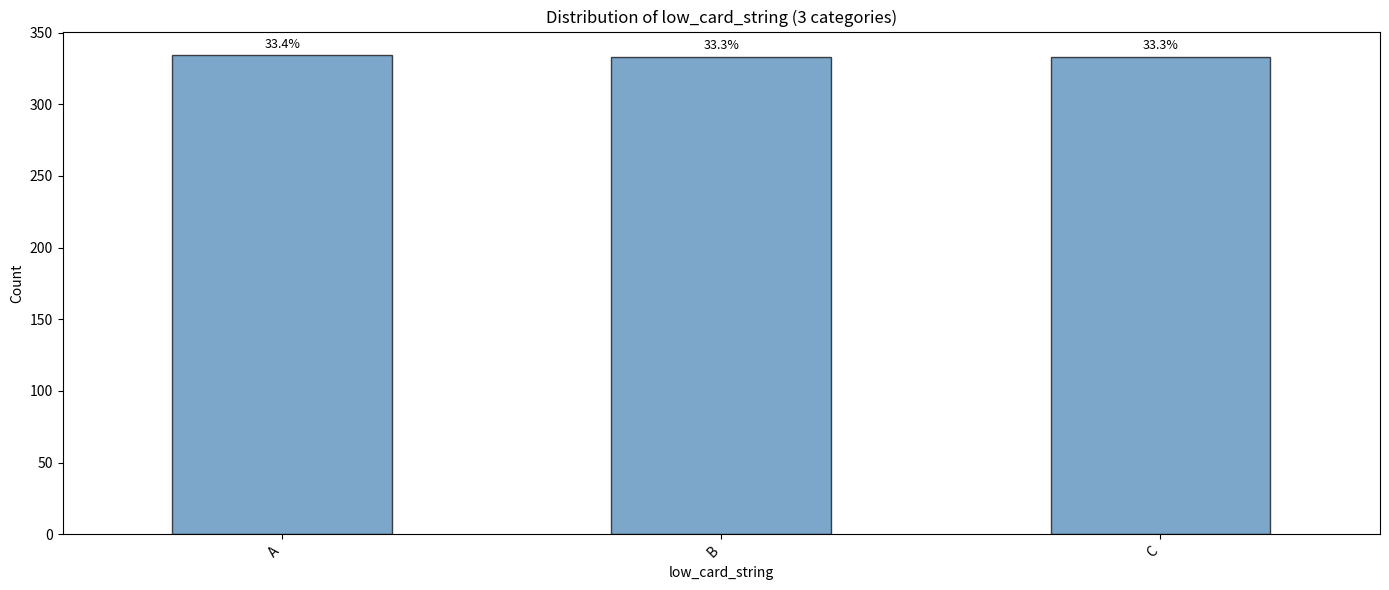
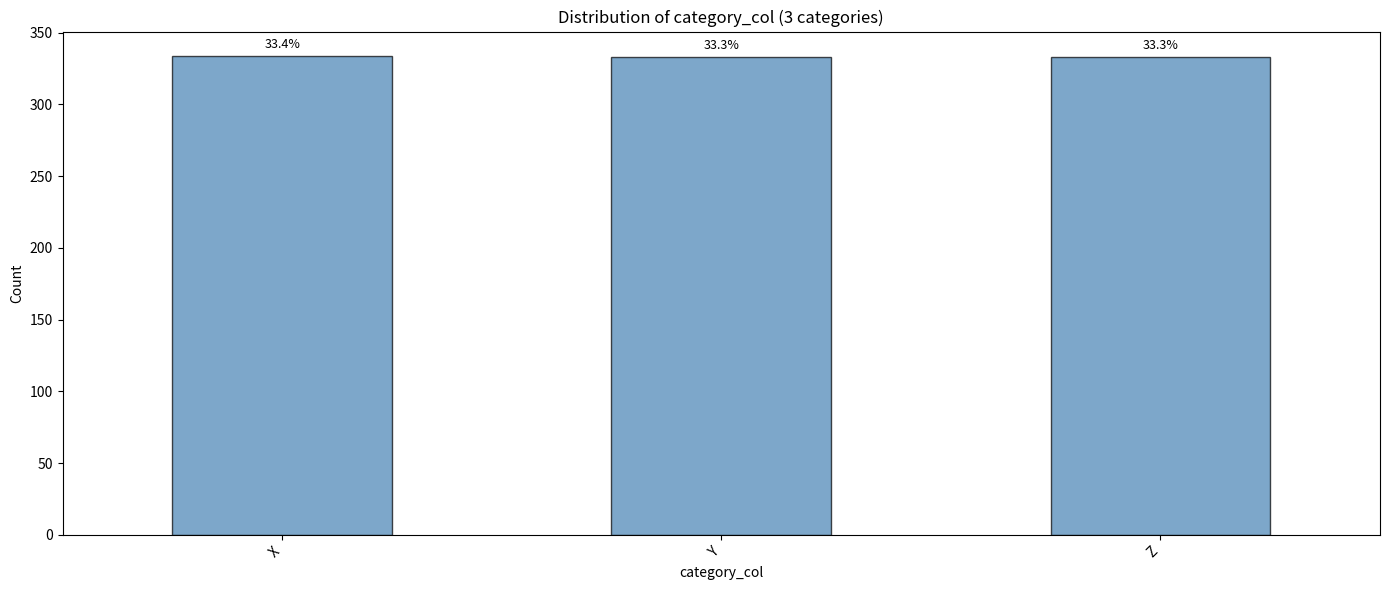
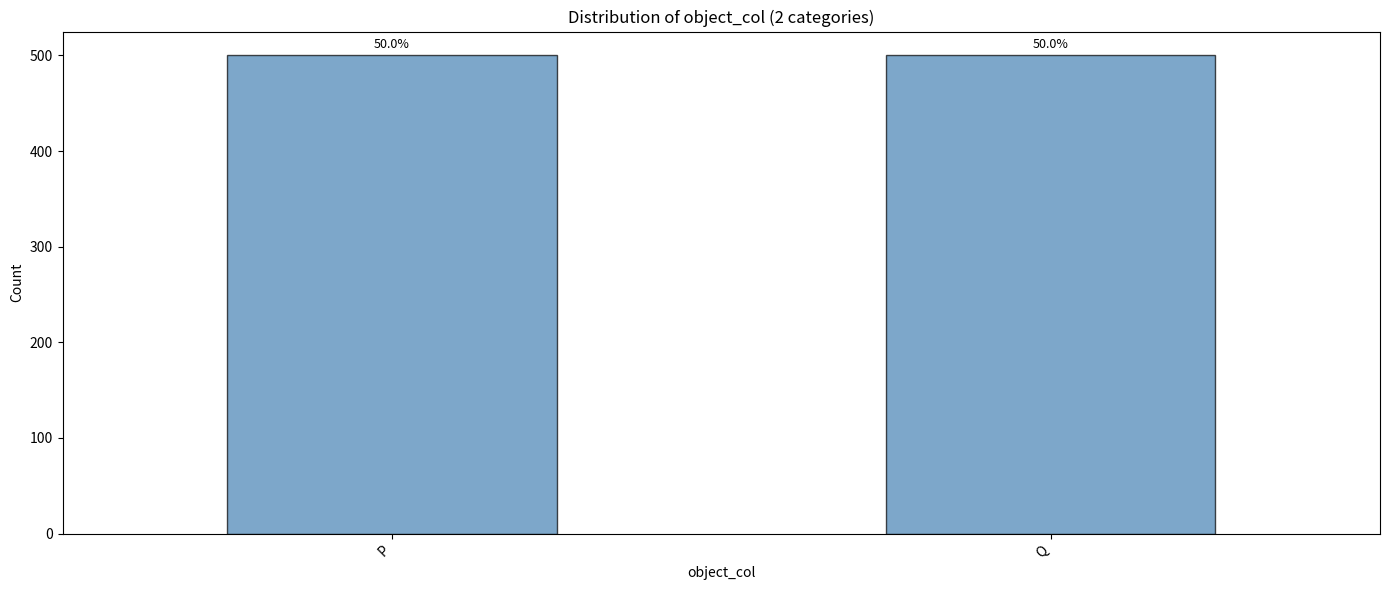
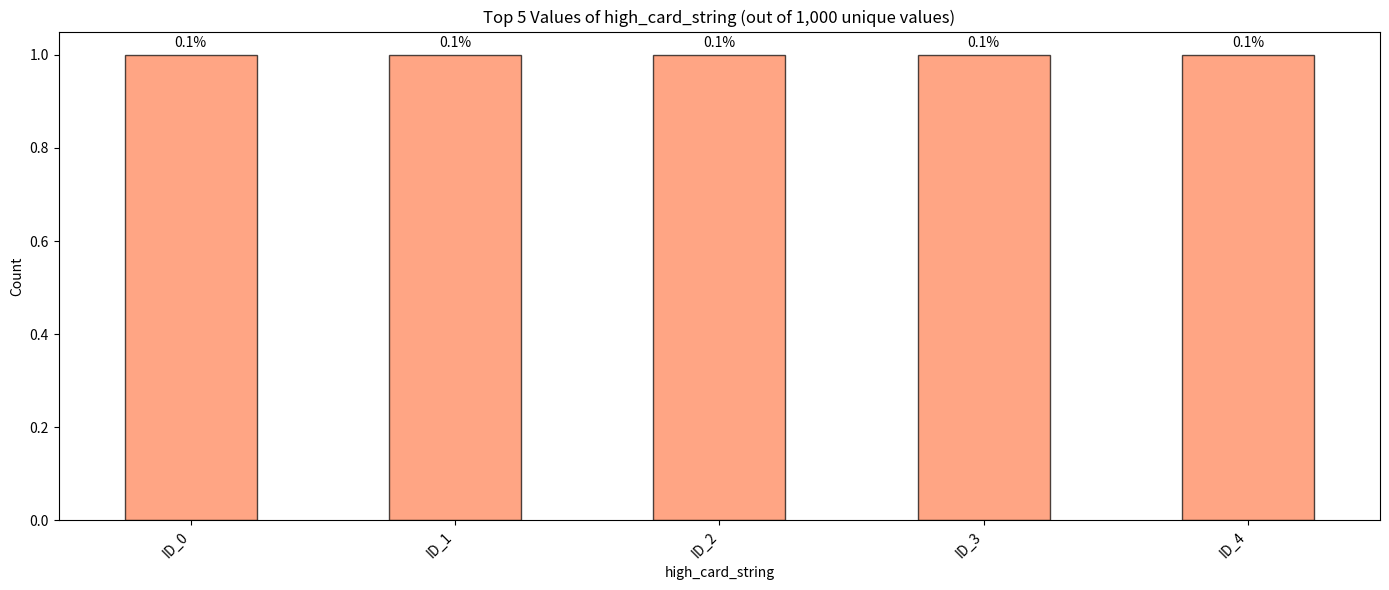

Here is the Python script that generated these plots, in order:
import pandas as pd
import numpy as np
import matplotlib.pyplot as plt
import seaborn as sns
import warnings
warnings.filterwarnings('ignore')

class EDA_Pipeline:
    """
    Automated EDA Pipeline for Data Analysis with Datetime Support
    """
    
    def __init__(self, df, target_col=None, categorical_threshold=10, high_cardinality_threshold=100):
        """
        Initialize EDA Analyzer
        
        Parameters:
        -----------
        df : pandas DataFrame
        target_col : str, target column name for bivariate analysis
        categorical_threshold : int, max unique values to treat as categorical
        high_cardinality_threshold : int, threshold for high cardinality (default 100)
        """
        self.df = df.copy()
        self.target_col = target_col
        self.categorical_threshold = categorical_threshold
        self.high_cardinality_threshold = high_cardinality_threshold
        
        # Auto-detect datetime columns
        self.datetime_cols = []
        for col in df.columns:
            if pd.api.types.is_datetime64_any_dtype(df[col]):
                self.datetime_cols.append(col)
            elif df[col].dtype == 'object' or pd.api.types.is_string_dtype(df[col]):
                # Try to parse as datetime
                try:
                    pd.to_datetime(df[col], errors='raise')
                    self.df[col] = pd.to_datetime(df[col])
                    self.datetime_cols.append(col)
                except:
                    pass
        
        # Auto-detect numerical columns (exclude datetime)
        self.numerical_cols = df.select_dtypes(include=['int64', 'float64']).columns.tolist()
        
        # Remove target from numerical if it exists
        if target_col in self.numerical_cols:
            self.numerical_cols.remove(target_col)
        
        # Remove datetime columns from numerical
        self.numerical_cols = [col for col in self.numerical_cols if col not in self.datetime_cols]
        
        # Detect categorical - NOW WITH STRING SUPPORT
        self.categorical_cols = []
        self.high_cardinality_cols = []
        
        for col in df.columns:
            if col == target_col or col in self.datetime_cols:
                continue
            
            n_unique = df[col].nunique()
            
            # Check if it's categorical type OR object/string type OR low-cardinality numerical
            is_categorical_dtype = pd.api.types.is_categorical_dtype(df[col])
            is_object_or_string = df[col].dtype == 'object' or pd.api.types.is_string_dtype(df[col])
            is_low_cardinality_numeric = (df[col].dtype in ['int64', 'float64'] and n_unique <= categorical_threshold)
            
            # If it's categorical, object, or string type
            if is_categorical_dtype or is_object_or_string or is_low_cardinality_numeric:
                # Split based on cardinality
                if n_unique <= high_cardinality_threshold:
                    # Low cardinality -> categorical
                    self.categorical_cols.append(col)
                    print(f"✓ '{col}' added to categorical (unique values: {n_unique})")
                else:
                    # High cardinality -> show top 5 only
                    self.high_cardinality_cols.append(col)
                    print(f"⚠️  '{col}' is high cardinality (unique values: {n_unique}) - will show top 5 only")
        
        print(f"\n{'='*60}")
        print(f"✓ Detected {len(self.numerical_cols)} numerical columns")
        print(f"✓ Detected {len(self.categorical_cols)} categorical columns (≤{high_cardinality_threshold} unique)")
        print(f"✓ Detected {len(self.datetime_cols)} datetime columns")
        print(f"✓ Detected {len(self.high_cardinality_cols)} high-cardinality columns (>{high_cardinality_threshold} unique)")
        if target_col:
            print(f"✓ Target column: {target_col}")
        print(f"{'='*60}")
        
        # Show detailed breakdown
        print("\n--- Column Type Breakdown ---")
        if self.categorical_cols:
            print(f"Categorical: {self.categorical_cols}")
        if self.numerical_cols:
            print(f"Numerical: {self.numerical_cols}")
        if self.datetime_cols:
            print(f"Datetime: {self.datetime_cols}")
        if self.high_cardinality_cols:
            print(f"High Cardinality: {self.high_cardinality_cols}")
    
    def data_overview(self):
        """Generate data overview report"""
        print("\n" + "="*60)
        print("DATA OVERVIEW")
        print("="*60)
        
        print(f"\nDataset Shape: {self.df.shape[0]:,} rows × {self.df.shape[1]} columns")
        print(f"Memory Usage: {self.df.memory_usage(deep=True).sum() / 1024**2:.2f} MB")
        
        print("\n--- Data Types ---")
        print(self.df.dtypes.value_counts())
        
        print("\n--- Missing Values ---")
        missing = self.df.isnull().sum()
        if missing.sum() > 0:
            missing_pct = (missing / len(self.df) * 100).round(2)
            missing_df = pd.DataFrame({
                'Missing': missing[missing > 0],
                'Percentage': missing_pct[missing > 0]
            }).sort_values('Missing', ascending=False)
            print(missing_df)
        else:
            print("No missing values found!")
        
        print(f"\n--- Duplicates ---")
        duplicates = self.df.duplicated().sum()
        print(f"Total duplicates: {duplicates} ({duplicates/len(self.df)*100:.2f}%)")
        
        return self
    
    def univariate_datetime(self, save_plots=False):
        """Analyze datetime variables"""
        if not self.datetime_cols:
            return self
            
        print("\n" + "="*60)
        print("UNIVARIATE ANALYSIS - DATETIME FEATURES")
        print("="*60)
        
        for col in self.datetime_cols:
            print(f"\n--- {col.upper()} ---")
            
            # Basic statistics
            print(f"Earliest date: {self.df[col].min()}")
            print(f"Latest date: {self.df[col].max()}")
            print(f"Date range: {(self.df[col].max() - self.df[col].min()).days} days")
            print(f"Missing values: {self.df[col].isnull().sum()} ({self.df[col].isnull().sum()/len(self.df)*100:.2f}%)")
            
            # Extract temporal features
            df_temp = self.df[col].dropna()
            
            # Time-based distributions
            fig, axes = plt.subplots(2, 3, figsize=(18, 10))
            fig.suptitle(f'Temporal Analysis of {col}', fontsize=16, y=1.00)
            
            # Year distribution
            if df_temp.dt.year.nunique() > 1:
                df_temp.dt.year.value_counts().sort_index().plot(kind='bar', ax=axes[0, 0], edgecolor='black', alpha=0.7)
                axes[0, 0].set_title('Distribution by Year')
                axes[0, 0].set_xlabel('Year')
                axes[0, 0].set_ylabel('Count')
                axes[0, 0].tick_params(axis='x', rotation=45)
            else:
                axes[0, 0].text(0.5, 0.5, 'Single Year Data', ha='center', va='center')
                axes[0, 0].set_title('Distribution by Year')
            
            # Month distribution
            month_counts = df_temp.dt.month.value_counts().sort_index()
            month_names = ['Jan', 'Feb', 'Mar', 'Apr', 'May', 'Jun', 'Jul', 'Aug', 'Sep', 'Oct', 'Nov', 'Dec']
            axes[0, 1].bar(range(1, 13), [month_counts.get(i, 0) for i in range(1, 13)], edgecolor='black', alpha=0.7)
            axes[0, 1].set_xticks(range(1, 13))
            axes[0, 1].set_xticklabels(month_names, rotation=45)
            axes[0, 1].set_title('Distribution by Month')
            axes[0, 1].set_xlabel('Month')
            axes[0, 1].set_ylabel('Count')
            
            # Day of week distribution
            dow_counts = df_temp.dt.dayofweek.value_counts().sort_index()
            dow_names = ['Mon', 'Tue', 'Wed', 'Thu', 'Fri', 'Sat', 'Sun']
            axes[0, 2].bar(range(7), [dow_counts.get(i, 0) for i in range(7)], edgecolor='black', alpha=0.7)
            axes[0, 2].set_xticks(range(7))
            axes[0, 2].set_xticklabels(dow_names, rotation=45)
            axes[0, 2].set_title('Distribution by Day of Week')
            axes[0, 2].set_xlabel('Day')
            axes[0, 2].set_ylabel('Count')
            
            # Hour distribution (if time component exists)
            if (df_temp.dt.hour != 0).any():
                df_temp.dt.hour.value_counts().sort_index().plot(kind='bar', ax=axes[1, 0], edgecolor='black', alpha=0.7)
                axes[1, 0].set_title('Distribution by Hour')
                axes[1, 0].set_xlabel('Hour')
                axes[1, 0].set_ylabel('Count')
            else:
                axes[1, 0].text(0.5, 0.5, 'No Time Component', ha='center', va='center')
                axes[1, 0].set_title('Distribution by Hour')
            
            # Quarter distribution
            quarter_counts = df_temp.dt.quarter.value_counts().sort_index()
            axes[1, 1].bar(range(1, 5), [quarter_counts.get(i, 0) for i in range(1, 5)], edgecolor='black', alpha=0.7)
            axes[1, 1].set_xticks(range(1, 5))
            axes[1, 1].set_xticklabels(['Q1', 'Q2', 'Q3', 'Q4'])
            axes[1, 1].set_title('Distribution by Quarter')
            axes[1, 1].set_xlabel('Quarter')
            axes[1, 1].set_ylabel('Count')
            
            # Timeline plot
            date_counts = df_temp.value_counts().sort_index()
            axes[1, 2].plot(date_counts.index, date_counts.values, marker='o', linestyle='-', markersize=2, linewidth=1)
            axes[1, 2].set_title('Timeline of Records')
            axes[1, 2].set_xlabel('Date')
            axes[1, 2].set_ylabel('Count')
            axes[1, 2].tick_params(axis='x', rotation=45)
            axes[1, 2].grid(True, alpha=0.3)
            
            plt.tight_layout()
            if save_plots:
                plt.savefig(f'univariate_datetime_{col}.png', dpi=300, bbox_inches='tight')
            plt.show()
            
            # Summary statistics for temporal components
            print("\n--- Temporal Component Statistics ---")
            print(f"Most common year: {df_temp.dt.year.mode()[0] if len(df_temp.dt.year.mode()) > 0 else 'N/A'}")
            print(f"Most common month: {df_temp.dt.month.mode()[0] if len(df_temp.dt.month.mode()) > 0 else 'N/A'}")
            print(f"Most common day of week: {dow_names[df_temp.dt.dayofweek.mode()[0]] if len(df_temp.dt.dayofweek.mode()) > 0 else 'N/A'}")
            if (df_temp.dt.hour != 0).any():
                print(f"Most common hour: {df_temp.dt.hour.mode()[0] if len(df_temp.dt.hour.mode()) > 0 else 'N/A'}:00")
        
        return self
    
    def univariate_numerical(self, save_plots=False):
        """Analyze numerical variables"""
        if not self.numerical_cols:
            return self
            
        print("\n" + "="*60)
        print("UNIVARIATE ANALYSIS - NUMERICAL FEATURES")
        print("="*60)
        
        for col in self.numerical_cols:
            print(f"\n--- {col.upper()} ---")
            print(self.df[col].describe())
            print(f"Skewness: {self.df[col].skew():.3f}")
            print(f"Kurtosis: {self.df[col].kurtosis():.3f}")
            
            # Detect outliers
            Q1 = self.df[col].quantile(0.25)
            Q3 = self.df[col].quantile(0.75)
            IQR = Q3 - Q1
            outliers = self.df[(self.df[col] < Q1 - 1.5*IQR) | (self.df[col] > Q3 + 1.5*IQR)]
            print(f"Outliers: {len(outliers)} ({len(outliers)/len(self.df)*100:.2f}%)")
            
            # Visualization
            fig, axes = plt.subplots(1, 3, figsize=(15, 4))
            
            # Histogram
            axes[0].hist(self.df[col].dropna(), bins=30, edgecolor='black', alpha=0.7)
            axes[0].set_title(f'Distribution of {col}')
            axes[0].set_xlabel(col)
            axes[0].set_ylabel('Frequency')
            
            # Boxplot
            axes[1].boxplot(self.df[col].dropna())
            axes[1].set_title(f'Boxplot of {col}')
            axes[1].set_ylabel(col)
            
            # Q-Q plot
            from scipy import stats
            stats.probplot(self.df[col].dropna(), dist="norm", plot=axes[2])
            axes[2].set_title(f'Q-Q Plot of {col}')
            
            plt.tight_layout()
            if save_plots:
                plt.savefig(f'univariate_{col}.png', dpi=300, bbox_inches='tight')
            plt.show()
        
        return self
    
    def univariate_categorical(self, top_n=10, save_plots=False):
        """Analyze categorical variables (low cardinality)"""
        if not self.categorical_cols and not self.high_cardinality_cols:
            return self
            
        print("\n" + "="*60)
        print("UNIVARIATE ANALYSIS - CATEGORICAL FEATURES (LOW CARDINALITY)")
        print("="*60)
        
        for col in self.categorical_cols:
            print(f"\n--- {col.upper()} ---")
            print(f"Data type: {self.df[col].dtype}")
            n_unique = self.df[col].nunique()
            print(f"Unique values: {n_unique}")
            
            # Show all values for low cardinality
            print(f"\nValue counts (all {n_unique} categories):")
            print(self.df[col].value_counts())
            
            # Calculate percentages
            value_pct = (self.df[col].value_counts() / len(self.df) * 100).round(2)
            print(f"\nPercentage distribution:")
            print(value_pct)
            
            # Visualization - show all categories
            plt.figure(figsize=(14, 6))
            value_counts = self.df[col].value_counts()
            value_counts.plot(kind='bar', edgecolor='black', alpha=0.7, color='steelblue')
            plt.title(f'Distribution of {col} ({n_unique} categories)')
            plt.xlabel(col)
            plt.ylabel('Count')
            plt.xticks(rotation=45, ha='right')
            
            # Add percentage on top of bars
            for i, v in enumerate(value_counts.values):
                plt.text(i, v + max(value_counts)*0.01, f'{value_pct.iloc[i]:.1f}%', 
                        ha='center', va='bottom', fontsize=9)
            
            plt.tight_layout()
            if save_plots:
                plt.savefig(f'univariate_{col}.png', dpi=300, bbox_inches='tight')
            plt.show()
        
        # Handle high cardinality columns - ALWAYS SHOW TOP 5
        if self.high_cardinality_cols:
            print("\n" + "="*60)
            print("UNIVARIATE ANALYSIS - HIGH CARDINALITY COLUMNS (TOP 5 ONLY)")
            print("="*60)
            
            for col in self.high_cardinality_cols:
                print(f"\n--- {col.upper()} ---")
                print(f"Data type: {self.df[col].dtype}")
                n_unique = self.df[col].nunique()
                print(f"Unique values: {n_unique:,}")
                print(f"Total records: {len(self.df):,}")
                print(f"Cardinality ratio: {n_unique/len(self.df)*100:.2f}%")
                
                # Always show top 5
                top_5 = self.df[col].value_counts().head(5)
                top_5_pct = (top_5 / len(self.df) * 100).round(2)
                
                print(f"\n📊 Top 5 most frequent values:")
                for idx, (value, count) in enumerate(top_5.items(), 1):
                    print(f"  {idx}. {value}: {count:,} ({top_5_pct.iloc[idx-1]:.2f}%)")
                
                # Visualization - Top 5 only
                plt.figure(figsize=(14, 6))
                top_5.plot(kind='bar', edgecolor='black', alpha=0.7, color='coral')
                plt.title(f'Top 5 Values of {col} (out of {n_unique:,} unique values)')
                plt.xlabel(col)
                plt.ylabel('Count')
                plt.xticks(rotation=45, ha='right')
                
                # Add percentage on bars
                for i, v in enumerate(top_5.values):
                    plt.text(i, v + max(top_5)*0.01, f'{top_5_pct.iloc[i]:.1f}%', 
                            ha='center', va='bottom', fontsize=10)
                
                plt.tight_layout()
                if save_plots:
                    plt.savefig(f'univariate_{col}_top5.png', dpi=300, bbox_inches='tight')
                plt.show()
        
        return self
    
    def bivariate_datetime_analysis(self, save_plots=False):
        """Analyze relationship between datetime and target variable"""
        if self.target_col is None or not self.datetime_cols:
            return self
        
        print("\n" + "="*60)
        print(f"BIVARIATE ANALYSIS - DATETIME VS {self.target_col.upper()}")
        print("="*60)
        
        for col in self.datetime_cols:
            print(f"\n--- {col.upper()} VS {self.target_col.upper()} ---")
            
            df_temp = self.df[[col, self.target_col]].dropna()
            
            fig, axes = plt.subplots(2, 2, figsize=(16, 10))
            fig.suptitle(f'{col} vs {self.target_col}', fontsize=16, y=1.00)
            
            # Time series plot
            daily_stats = df_temp.groupby(df_temp[col].dt.date)[self.target_col].mean()
            axes[0, 0].plot(daily_stats.index, daily_stats.values, marker='o', markersize=2, linewidth=1)
            axes[0, 0].set_title(f'Average {self.target_col} Over Time')
            axes[0, 0].set_xlabel('Date')
            axes[0, 0].set_ylabel(f'Average {self.target_col}')
            axes[0, 0].tick_params(axis='x', rotation=45)
            axes[0, 0].grid(True, alpha=0.3)
            
            # By month
            monthly_stats = df_temp.groupby(df_temp[col].dt.month)[self.target_col].mean()
            month_names = ['Jan', 'Feb', 'Mar', 'Apr', 'May', 'Jun', 'Jul', 'Aug', 'Sep', 'Oct', 'Nov', 'Dec']
            axes[0, 1].bar(monthly_stats.index, monthly_stats.values, edgecolor='black', alpha=0.7)
            axes[0, 1].set_xticks(range(1, 13))
            axes[0, 1].set_xticklabels(month_names, rotation=45)
            axes[0, 1].set_title(f'Average {self.target_col} by Month')
            axes[0, 1].set_xlabel('Month')
            axes[0, 1].set_ylabel(f'Average {self.target_col}')
            
            # By day of week
            dow_stats = df_temp.groupby(df_temp[col].dt.dayofweek)[self.target_col].mean()
            dow_names = ['Mon', 'Tue', 'Wed', 'Thu', 'Fri', 'Sat', 'Sun']
            axes[1, 0].bar(dow_stats.index, dow_stats.values, edgecolor='black', alpha=0.7)
            axes[1, 0].set_xticks(range(7))
            axes[1, 0].set_xticklabels(dow_names, rotation=45)
            axes[1, 0].set_title(f'Average {self.target_col} by Day of Week')
            axes[1, 0].set_xlabel('Day of Week')
            axes[1, 0].set_ylabel(f'Average {self.target_col}')
            
            # By hour (if applicable)
            if (df_temp[col].dt.hour != 0).any():
                hourly_stats = df_temp.groupby(df_temp[col].dt.hour)[self.target_col].mean()
                axes[1, 1].bar(hourly_stats.index, hourly_stats.values, edgecolor='black', alpha=0.7)
                axes[1, 1].set_title(f'Average {self.target_col} by Hour')
                axes[1, 1].set_xlabel('Hour')
                axes[1, 1].set_ylabel(f'Average {self.target_col}')
            else:
                axes[1, 1].text(0.5, 0.5, 'No Time Component', ha='center', va='center')
                axes[1, 1].set_title(f'Average {self.target_col} by Hour')
            
            plt.tight_layout()
            if save_plots:
                plt.savefig(f'bivariate_datetime_{col}_vs_{self.target_col}.png', dpi=300, bbox_inches='tight')
            plt.show()
            
            # Statistical summary
            print("\n--- Temporal Statistics ---")
            print(f"Overall average {self.target_col}: {df_temp[self.target_col].mean():.2f}")
            print(f"\nAverage by month:")
            print(monthly_stats.round(2))
            print(f"\nAverage by day of week:")
            for i, dow in enumerate(dow_names):
                if i in dow_stats.index:
                    print(f"{dow}: {dow_stats[i]:.2f}")
        
        return self
    
    def bivariate_analysis(self, save_plots=False):
        """Analyze relationship with target variable"""
        if self.target_col is None:
            print("\n⚠ No target column specified. Skipping bivariate analysis.")
            return self
        
        print("\n" + "="*60)
        print(f"BIVARIATE ANALYSIS - FEATURES VS {self.target_col.upper()}")
        print("="*60)
        
        # Numerical vs Target
        if self.numerical_cols:
            print("\n--- NUMERICAL FEATURES VS TARGET ---")
            for col in self.numerical_cols:
                correlation = self.df[[col, self.target_col]].corr().iloc[0, 1]
                print(f"\n{col} → Correlation: {correlation:.3f}")
                
                plt.figure(figsize=(10, 6))
                plt.scatter(self.df[col], self.df[self.target_col], alpha=0.5, edgecolors='k', linewidths=0.5)
                plt.xlabel(col)
                plt.ylabel(self.target_col)
                plt.title(f'{col} vs {self.target_col} (r={correlation:.3f})')
                plt.grid(True, alpha=0.3)
                plt.tight_layout()
                
                if save_plots:
                    plt.savefig(f'bivariate_{col}_vs_{self.target_col}.png', dpi=300, bbox_inches='tight')
                plt.show()
        
        # Categorical vs Target
        if self.categorical_cols:
            print("\n--- CATEGORICAL FEATURES VS TARGET ---")
            for col in self.categorical_cols:
                stats = self.df.groupby(col)[self.target_col].agg(['mean', 'median', 'count', 'std'])
                print(f"\n{col}:")
                print(stats.sort_values('mean', ascending=False))
                
                fig, axes = plt.subplots(1, 2, figsize=(16, 6))
                
                # Bar plot
                stats['mean'].sort_values(ascending=False).plot(kind='bar', ax=axes[0], edgecolor='black', alpha=0.7)
                axes[0].set_title(f'Average {self.target_col} by {col}')
                axes[0].set_ylabel(f'Average {self.target_col}')
                axes[0].tick_params(axis='x', rotation=45)
                
                # Box plot
                self.df.boxplot(column=self.target_col, by=col, ax=axes[1])
                axes[1].set_title(f'{self.target_col} Distribution by {col}')
                axes[1].set_xlabel(col)
                plt.suptitle('')
                
                plt.tight_layout()
                if save_plots:
                    plt.savefig(f'bivariate_{col}_vs_{self.target_col}.png', dpi=300, bbox_inches='tight')
                plt.show()
        
        return self
    
    def correlation_matrix(self, save_plot=False):
        """Generate correlation matrix for numerical features"""
        if len(self.numerical_cols) < 2:
            print("\n⚠ Not enough numerical columns for correlation matrix")
            return self
        
        print("\n" + "="*60)
        print("CORRELATION MATRIX")
        print("="*60)
        
        # Include target if numerical
        cols_for_corr = self.numerical_cols.copy()
        if self.target_col and self.df[self.target_col].dtype in ['int64', 'float64']:
            cols_for_corr.append(self.target_col)
        
        corr_matrix = self.df[cols_for_corr].corr()
        
        # Print top correlations with target
        if self.target_col in cols_for_corr:
            print(f"\nTop correlations with {self.target_col}:")
            target_corr = corr_matrix[self.target_col].drop(self.target_col).sort_values(ascending=False)
            print(target_corr)
        
        # Visualization
        plt.figure(figsize=(12, 10))
        sns.heatmap(corr_matrix, annot=True, fmt='.2f', cmap='coolwarm', 
                   center=0, square=True, linewidths=1, cbar_kws={'label': 'Correlation'})
        plt.title('Correlation Matrix')
        plt.tight_layout()
        
        if save_plot:
            plt.savefig('correlation_matrix.png', dpi=300, bbox_inches='tight')
        plt.show()
        
        return self
    
    def multivariate_analysis(self, max_combinations=5, save_plots=False):
        """Analyze interactions between features"""
        if self.target_col is None or len(self.categorical_cols) < 2:
            print("\n⚠ Need target column and at least 2 categorical features for multivariate analysis")
            return self
        
        print("\n" + "="*60)
        print("MULTIVARIATE ANALYSIS - INTERACTION EFFECTS")
        print("="*60)
        
        # Analyze top combinations
        cat_cols_sample = self.categorical_cols[:max_combinations]
        
        for i, col1 in enumerate(cat_cols_sample):
            for col2 in cat_cols_sample[i+1:]:
                print(f"\n--- {col1.upper()} × {col2.upper()} ---")
                
                pivot = self.df.groupby([col1, col2])[self.target_col].mean().unstack()
                print(pivot)
                
                # Heatmap
                plt.figure(figsize=(12, 8))
                sns.heatmap(pivot, annot=True, fmt='.1f', cmap='YlOrRd', 
                           cbar_kws={'label': f'Avg {self.target_col}'})
                plt.title(f'{col1} × {col2} Interaction Effect on {self.target_col}')
                plt.xlabel(col2)
                plt.ylabel(col1)
                plt.tight_layout()
                
                if save_plots:
                    plt.savefig(f'multivariate_{col1}_x_{col2}.png', dpi=300, bbox_inches='tight')
                plt.show()
        
        return self
    
    def generate_report(self, save_plots=False):
        """Run complete EDA pipeline"""
        print("\n" + "="*70)
        print(" "*5 + "AUTOMATED EDA REPORT")
        print("="*70)
        
        self.data_overview()
        self.univariate_datetime(save_plots=save_plots)
        self.univariate_numerical(save_plots=save_plots)
        self.univariate_categorical(save_plots=save_plots)
        self.correlation_matrix(save_plot=save_plots)
        
        if self.target_col:
            self.bivariate_datetime_analysis(save_plots=save_plots)
            self.bivariate_analysis(save_plots=save_plots)
            self.multivariate_analysis(save_plots=save_plots)
        
        print("\n" + "="*70)
        print("✓ EDA REPORT COMPLETED")
        print("="*70)
        
        return self


# ============= EXAMPLE USAGE =============
if __name__ == "__main__":
    # Test with different data types including string dtype
    print("Creating sample data with multiple dtypes (string, category, object)...\n")
    
    df_test = pd.DataFrame({
        'numeric_col': np.random.randn(1000),
        'low_card_string': pd.array(['A', 'B', 'C'] * 333 + ['A'], dtype='string'),  # String dtype, low cardinality
        'high_card_string': pd.array([f'ID_{i}' for i in range(1000)], dtype='string'),  # String dtype, high cardinality
        'category_col': pd.Categorical(['X', 'Y', 'Z'] * 333 + ['X']),  # Category dtype
        'object_col': ['P', 'Q'] * 500,  # Object dtype
        'date_col': pd.date_range('2024-01-01', periods=1000),
        'target': np.random.randn(1000)
    })
    
    print(f"DataFrame dtypes:")
    print(df_test.dtypes)
    print("\n" + "="*60 + "\n")
    
    # Initialize EDA Pipeline
    eda = EDA_Pipeline(df_test, target_col='target', high_cardinality_threshold=50)
    
    # Run analysis
    print("\n\n--- Running Univariate Categorical Analysis ---")
    eda.univariate_categorical()
    
    print("\n✅ Test completed! The script now handles:")
    print("   - String dtype (both low and high cardinality)")
    print("   - Category dtype") 
    print("   - Object dtype")
    print("   - Splits based on cardinality threshold")
    print("   - Shows TOP 5 for high cardinality columns")